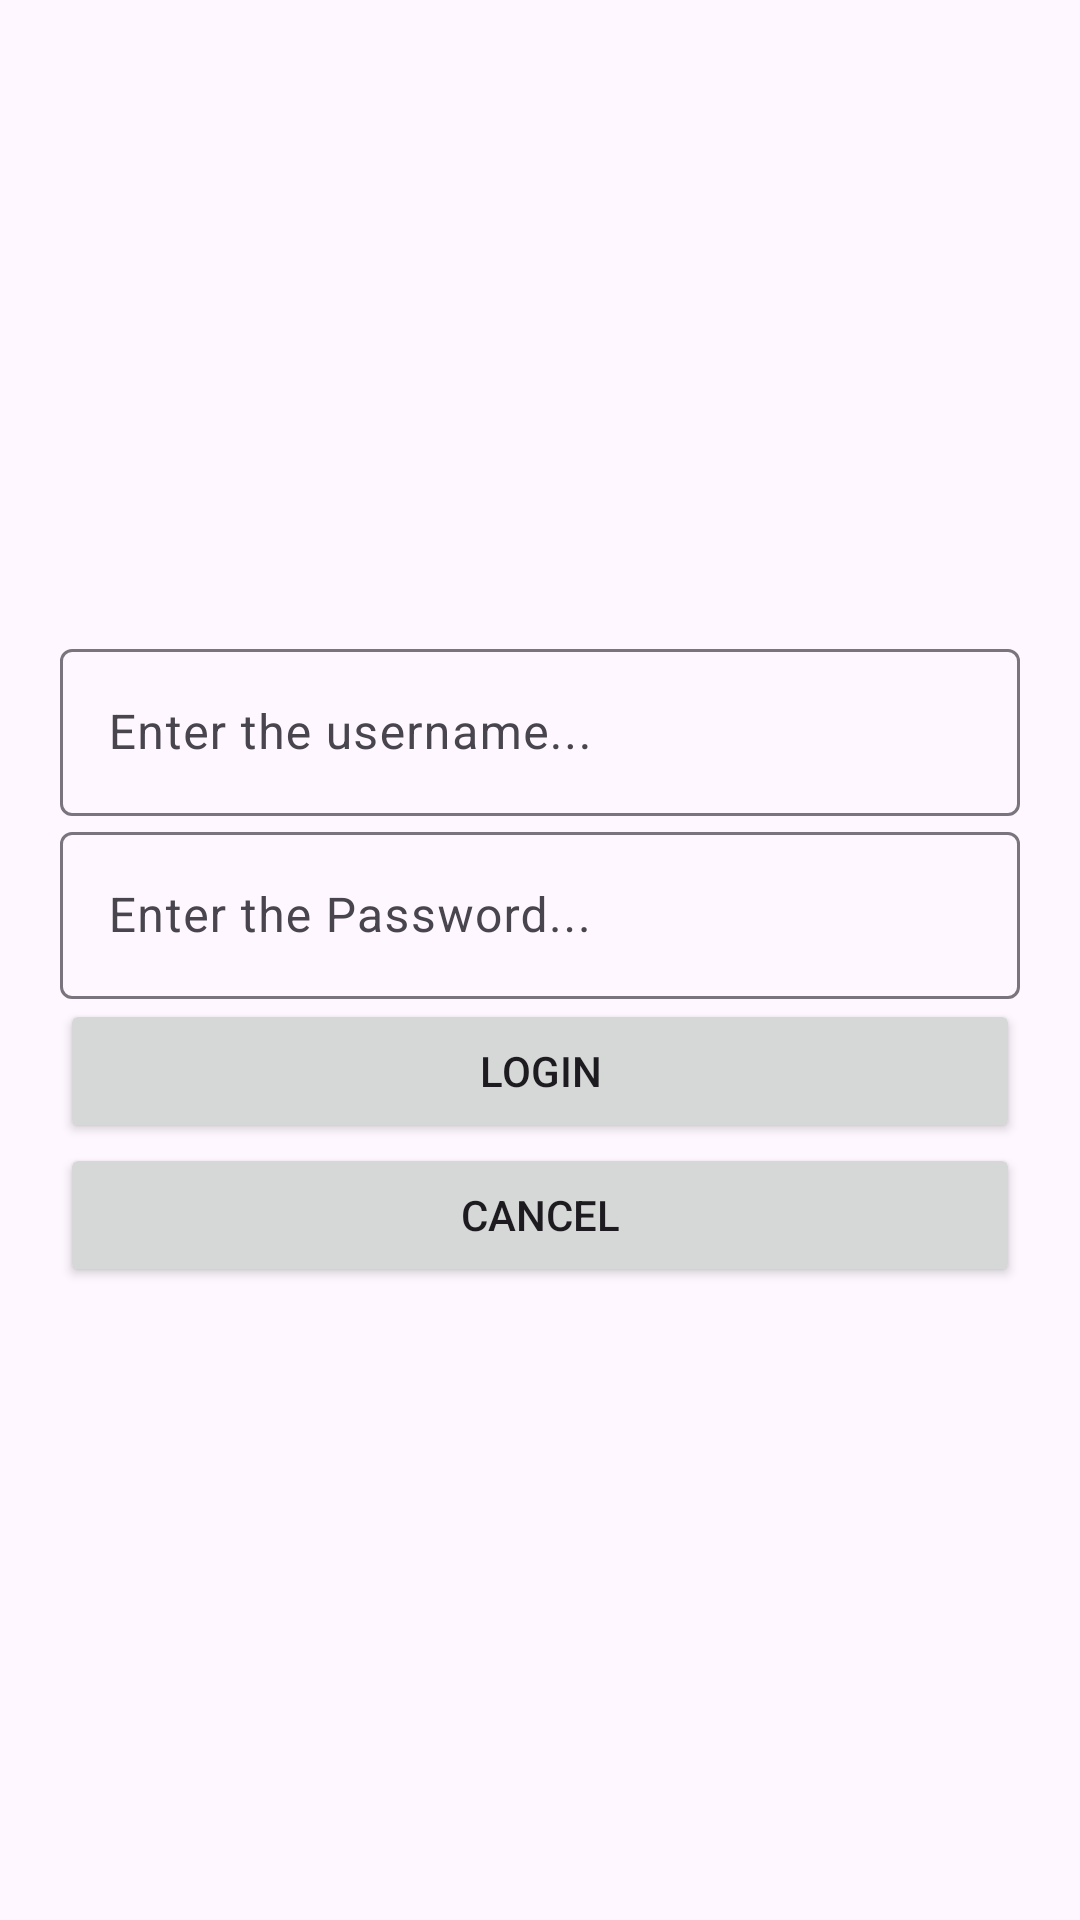

Write the Android layout XML for this screen, with the resource values it uses.
<!-- AndroidManifest.xml: application theme Theme.Login_R2 -->
<!-- res/layout/activity_login.xml -->
<?xml version="1.0" encoding="utf-8"?>
<RelativeLayout xmlns:android="http://schemas.android.com/apk/res/android"
    xmlns:app="http://schemas.android.com/apk/res-auto"
    xmlns:tools="http://schemas.android.com/tools"
    android:layout_width="match_parent"
    android:layout_height="match_parent"
    android:padding="20dp"
    android:gravity="center_vertical"
    tools:context=".LoginActivity">

    <com.google.android.material.textfield.TextInputLayout
        android:layout_width="match_parent"
        android:layout_height="wrap_content"
        android:id="@+id/tilUsername"
        >
        <com.google.android.material.textfield.TextInputEditText
            android:layout_width="match_parent"
            android:layout_height="wrap_content"
            android:hint="Enter the username..."
            android:id="@+id/etUsername"
            />
    </com.google.android.material.textfield.TextInputLayout>

    <com.google.android.material.textfield.TextInputLayout
        android:layout_width="match_parent"
        android:layout_height="wrap_content"
        android:id="@+id/tilPassword"
        android:layout_below="@id/tilUsername"
        >
        <com.google.android.material.textfield.TextInputEditText
            android:layout_width="match_parent"
            android:layout_height="wrap_content"
            android:hint="Enter the Password..."
            android:id="@+id/etPassword"
            />
    </com.google.android.material.textfield.TextInputLayout>

    <Button
        android:layout_width="match_parent"
        android:layout_height="wrap_content"
        android:text="Login"
        android:id="@+id/btnLogin"
        android:layout_below="@id/tilPassword"
        />
    <Button
        android:layout_width="match_parent"
        android:layout_height="wrap_content"
        android:text="Cancel"
        android:id="@+id/btnCancel"
        android:layout_below="@id/btnLogin"
        />

</RelativeLayout>
<!-- resources referenced by this layout -->
<resources>
  <style name="Theme.Login_R2" parent="Base.Theme.Login_R2" />
  <style name="Base.Theme.Login_R2" parent="Theme.Material3.DayNight.NoActionBar">
          
          
      </style>
</resources>
